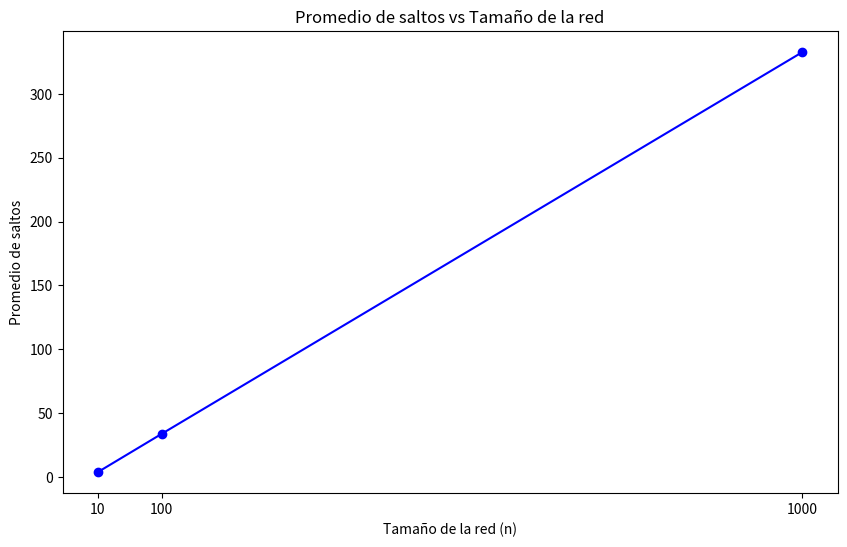

Source code (Python): (Note: this script raises an exception after producing the figure.)
import random # importar librería random para la generación de valores aleatorios
from fractions import Fraction # importar librería Fraction para el manejo de fracciones
import matplotlib.pyplot as plt # importar librería matplotlib para la generación de gráficas

num_experimentos = 50000 # número de experimentos a realizar, recomendable mayor a 1000
def calcular_saltos_promedio(n, num_experimentos): # función para calcular el promedio de saltos promedio
    total_saltos = 0
    for _ in range(num_experimentos):
        # Seleccionar dos nodos diferentes A y B
        (A, B)= random.sample(range(n), 2) # se seleccionan dos nodos aleatorios diferentes

        # Calcular la distancia (número de saltos) entre A y B
        saltos = abs(A - B) # se calcula como el valor absoluto de la diferencia entre A y B
        
        # Sumar al total de saltos
        total_saltos += saltos
    
    # Calcular el promedio de saltos
    promedio_saltos = total_saltos / num_experimentos # obtener el promedio como número real
    prom_frac=Fraction(total_saltos, num_experimentos) # obtener el promedio en forma de fracción
    return promedio_saltos, prom_frac

# Tamaños de red a simular
tamanos_red = [10, 100, 1000] # 10 pequeño - 100 mediano - 1000 grande

# Listas para almacenar los resultados
promedios = []
tamanos = []

# Realizar la simulación para cada tamaño de red
for n in tamanos_red:
    promedio = calcular_saltos_promedio(n, num_experimentos)
    print(f"\nPara una red de {n} nodos, el promedio de saltos es: {promedio[0]} o {promedio[1]}")
    promedios.append(promedio[0])
    tamanos.append(n)

    #print(F"Promedio teórico: {(n+1)/3}")

# Graficar los resultados
plt.figure(figsize=(10, 6)) # Ajustar el tamaño de la figura
plt.plot(tamanos, promedios, marker='o', linestyle='-', color='b', label='Promedio de saltos')
plt.xlabel('Tamaño de la red (n)')
plt.ylabel('Promedio de saltos')
plt.title('Promedio de saltos vs Tamaño de la red')
plt.xticks(tamanos) # Asegurarse de que todos los tamaños de red estén en el eje x
plt.yticks(range(0, max(int(promedios)) + 1)) # Ajustar los ticks del eje y
plt.grid(True)
plt.legend()
plt.tight_layout() # Ajustar el layout para que todo se vea bien
plt.show()